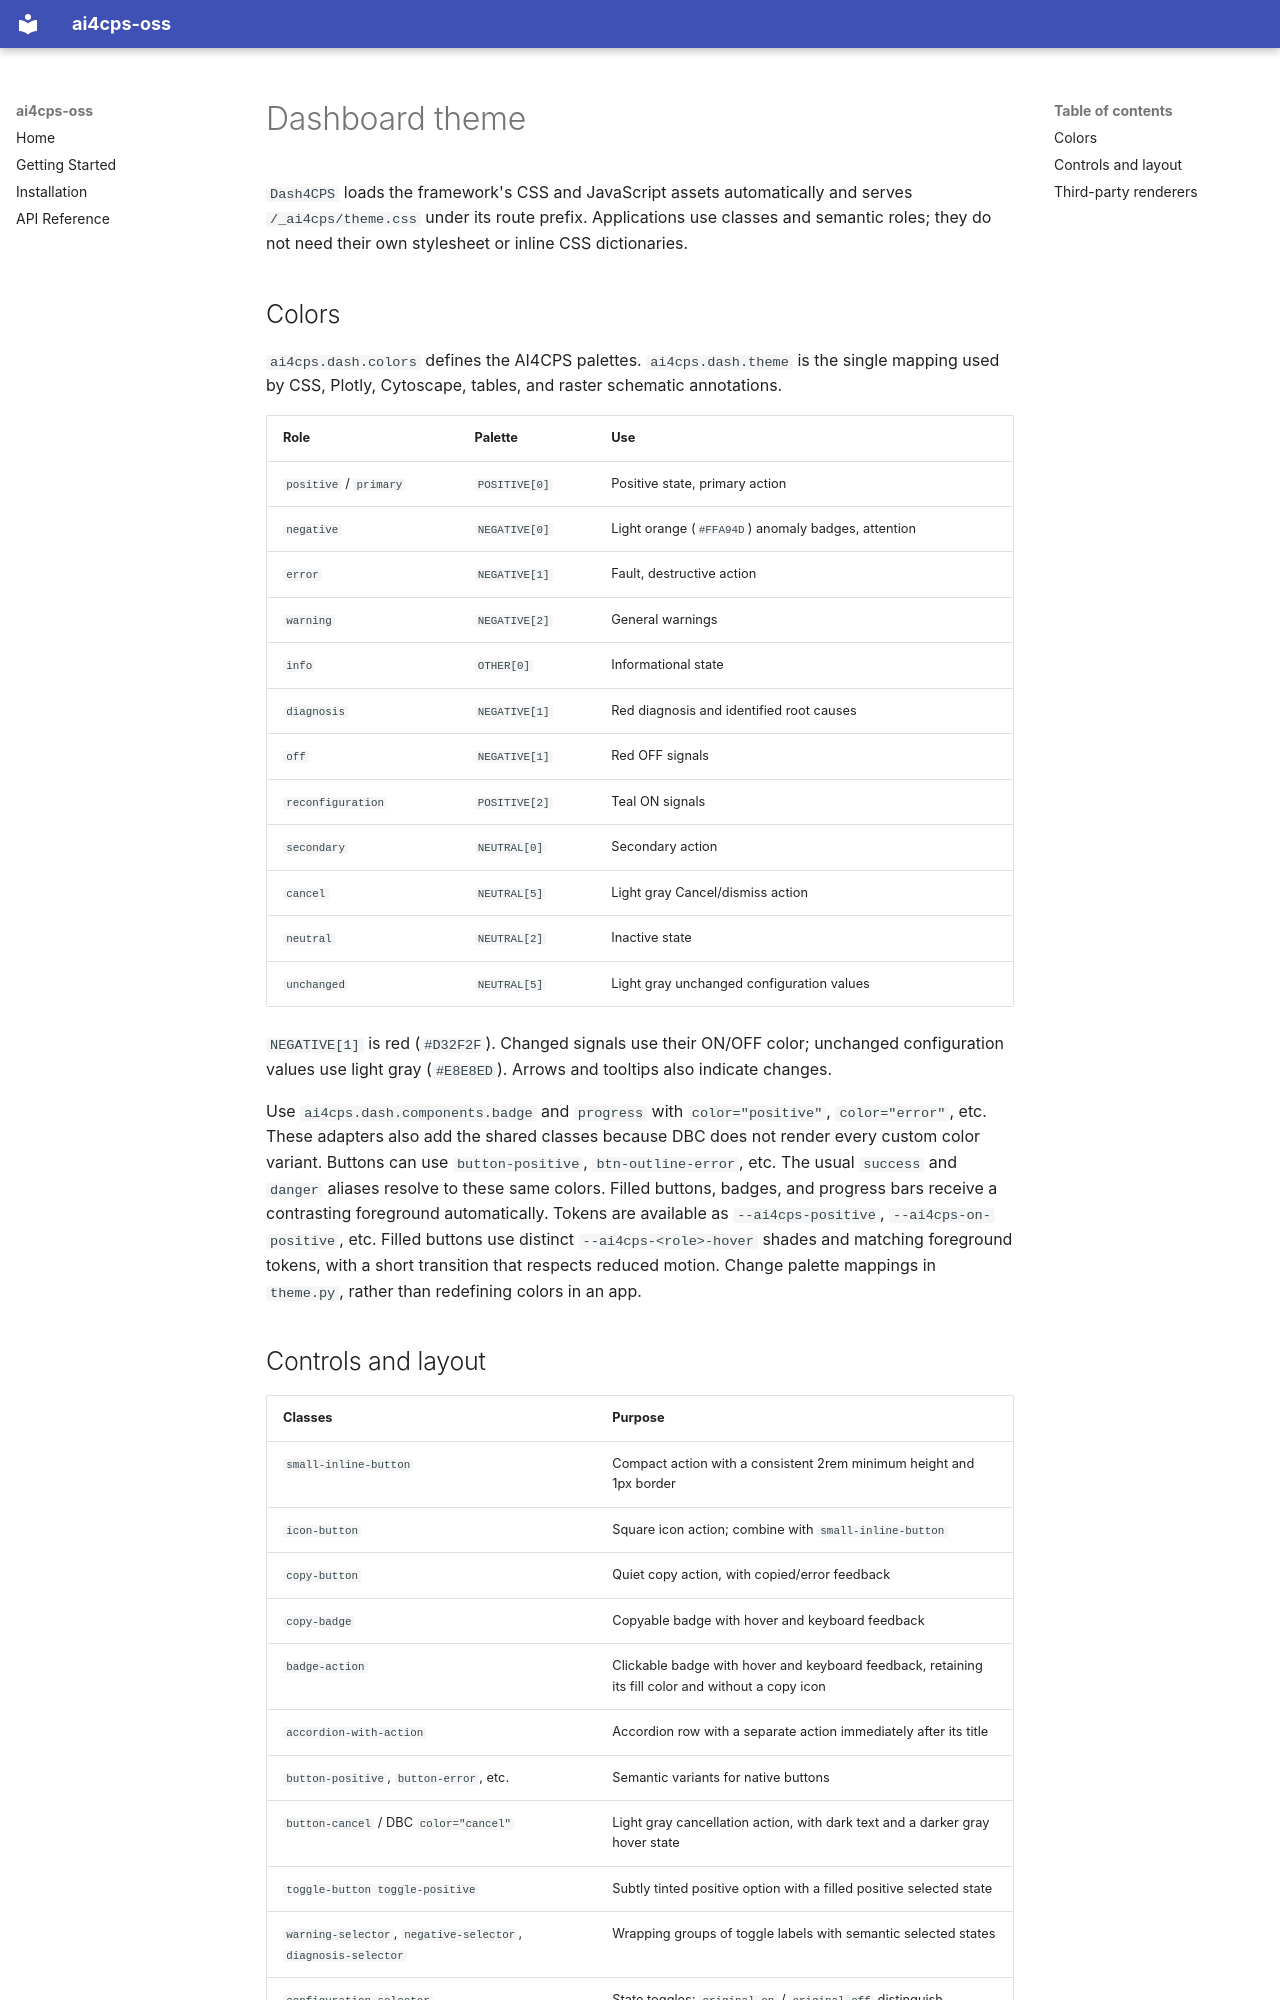

repository: ai4cps-com/ai4cps-oss · page: dashboard-theme/index.html · generator: mkdocs

# Dashboard theme

`Dash4CPS` loads the framework's CSS and JavaScript assets automatically and serves
`/_ai4cps/theme.css` under its route prefix. Applications use classes and semantic
roles; they do not need their own stylesheet or inline CSS dictionaries.

## Colors

`ai4cps.dash.colors` defines the AI4CPS palettes. `ai4cps.dash.theme` is the single
mapping used by CSS, Plotly, Cytoscape, tables, and raster schematic annotations.

| Role | Palette | Use |
| --- | --- | --- |
| `positive` / `primary` | `POSITIVE[0]` | Positive state, primary action |
| `negative` | `NEGATIVE[0]` | Light orange (`#FFA94D`) anomaly badges, attention |
| `error` | `NEGATIVE[1]` | Fault, destructive action |
| `warning` | `NEGATIVE[2]` | General warnings |
| `info` | `OTHER[0]` | Informational state |
| `diagnosis` | `NEGATIVE[1]` | Red diagnosis and identified root causes |
| `off` | `NEGATIVE[1]` | Red OFF signals |
| `reconfiguration` | `POSITIVE[2]` | Teal ON signals |
| `secondary` | `NEUTRAL[0]` | Secondary action |
| `cancel` | `NEUTRAL[5]` | Light gray Cancel/dismiss action |
| `neutral` | `NEUTRAL[2]` | Inactive state |
| `unchanged` | `NEUTRAL[5]` | Light gray unchanged configuration values |

`NEGATIVE[1]` is red (`#D32F2F`). Changed signals use their ON/OFF color;
unchanged configuration values use light gray (`#E8E8ED`). Arrows and tooltips
also indicate changes.

Use `ai4cps.dash.components.badge` and `progress` with `color="positive"`,
`color="error"`, etc. These adapters also add the shared classes because DBC
does not render every custom color variant. Buttons can use `button-positive`,
`btn-outline-error`, etc. The usual `success` and `danger` aliases resolve to
these same colors. Filled buttons,
badges, and progress bars receive a contrasting foreground automatically.
Tokens are available as `--ai4cps-positive`, `--ai4cps-on-positive`, etc.
Filled buttons use distinct `--ai4cps-<role>-hover` shades and matching
foreground tokens, with a short transition that respects reduced motion.
Change palette mappings in `theme.py`, rather than redefining colors in an app.
